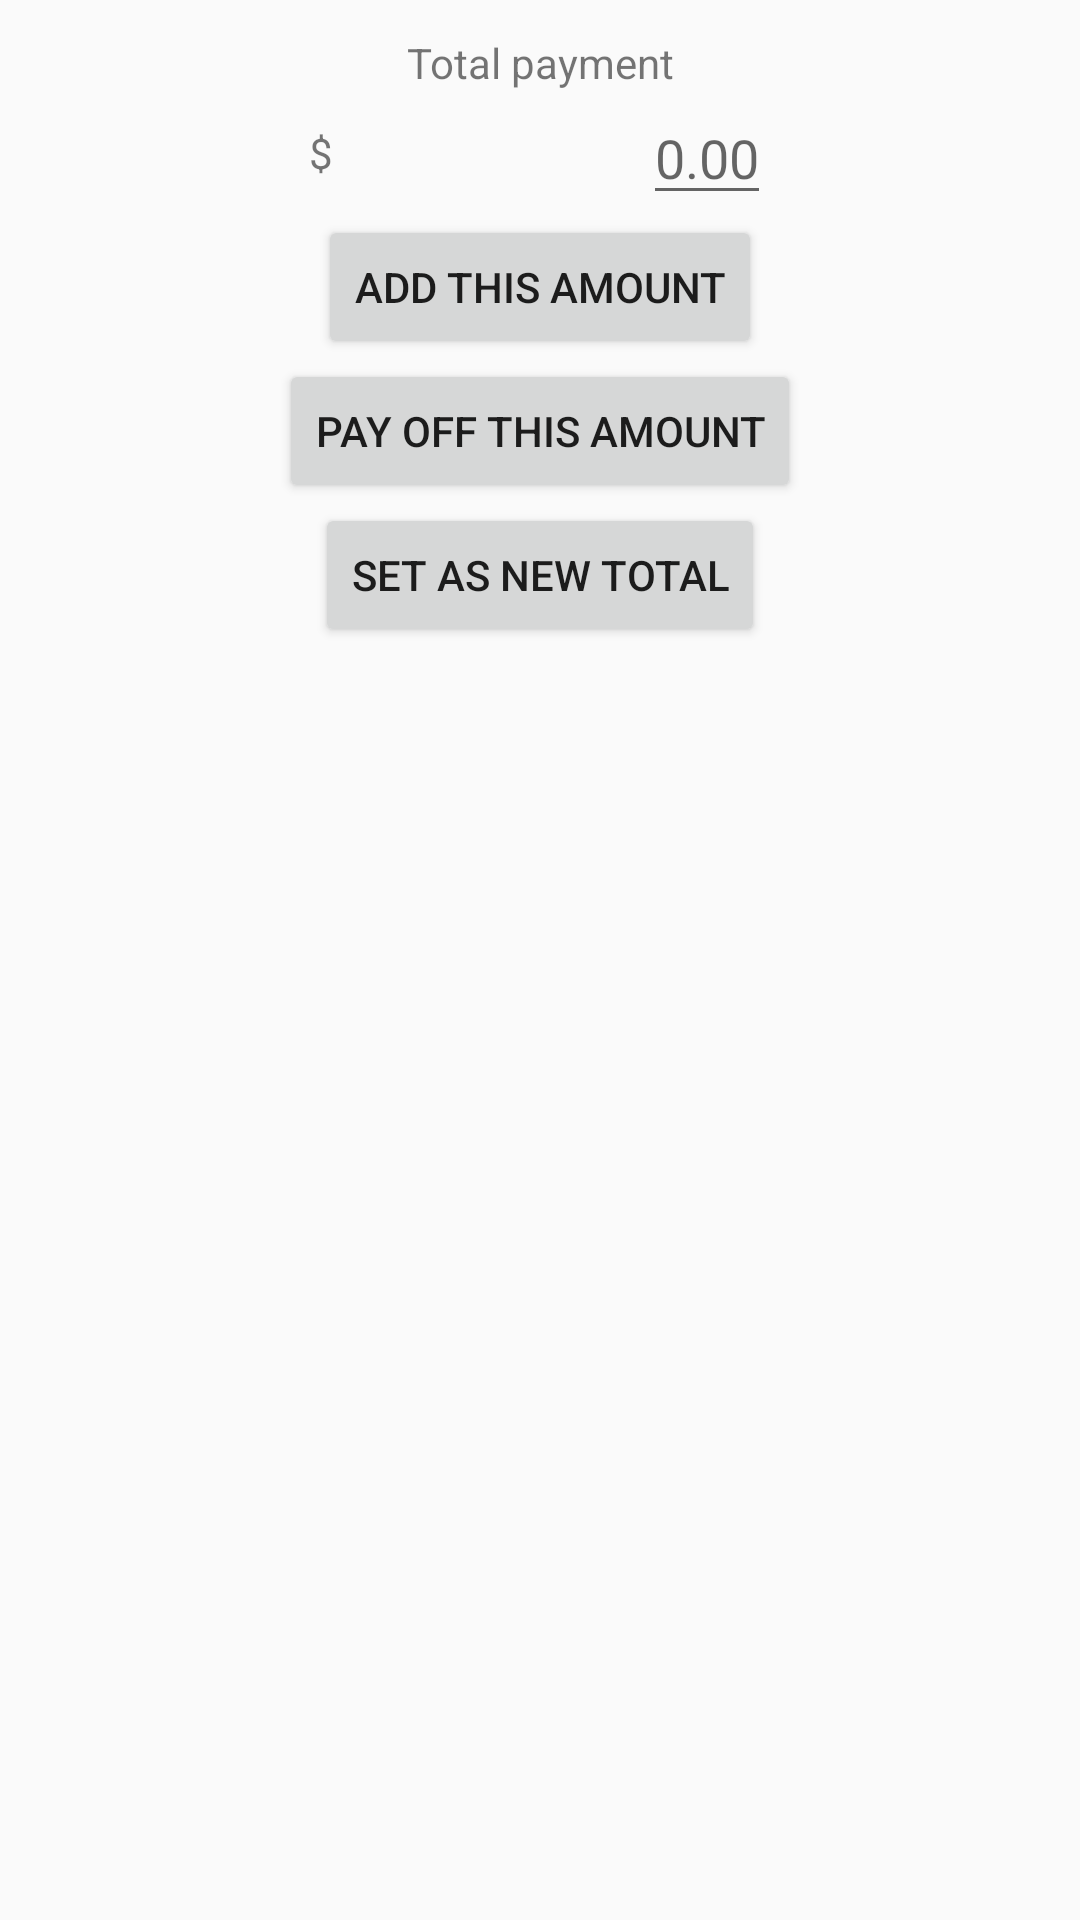

Produce the Android XML layout that renders to this screen, including the resource entries it uses.
<!-- AndroidManifest.xml: application theme DefaultAppTheme -->
<!-- res/layout/decimal_point_input_dialog_fragment.xml -->
<?xml version="1.0" encoding="utf-8"?>
<android.support.constraint.ConstraintLayout xmlns:android="http://schemas.android.com/apk/res/android"
    xmlns:tools="http://schemas.android.com/tools"
    xmlns:app="http://schemas.android.com/apk/res-auto"
    android:layout_width="wrap_content"
    android:layout_height="wrap_content"
    android:layout_gravity="center">

    <TextView
        android:id="@+id/dialog_fragment_textview"
        android:text="@string/total_payment"
        android:layout_width="wrap_content"
        android:layout_height="wrap_content"
        app:layout_constraintRight_toRightOf="parent"
        app:layout_constraintLeft_toLeftOf="parent"
        app:layout_constraintTop_toTopOf="parent"
        app:layout_constraintBottom_toTopOf="@+id/dollar_sign"/>

    <TextView
        android:id="@+id/dollar_sign"
        android:layout_width="wrap_content"
        android:layout_height="wrap_content"
        android:text="@string/dollar_sign"
        app:layout_constraintRight_toLeftOf="@+id/dollar_cent"
        app:layout_constraintLeft_toLeftOf="parent"
        app:layout_constraintTop_toBottomOf="@id/dialog_fragment_textview"
        app:layout_constraintBottom_toTopOf="@id/addButton" />

    <EditText
        android:id="@+id/dollar_cent"
        android:layout_width="wrap_content"
        android:layout_height="wrap_content"
        android:hint="@string/_0_00"
        android:selectAllOnFocus="true"
        android:inputType="numberDecimal"
        app:layout_constraintRight_toRightOf="parent"
        app:layout_constraintLeft_toRightOf="@+id/dollar_sign"
        app:layout_constraintTop_toBottomOf="@+id/dialog_fragment_textview"
        app:layout_constraintBottom_toTopOf="@+id/addButton"
        android:imeOptions="actionNext|flagNoExtractUi"/>

    <Button
        android:id="@+id/addButton"
        android:layout_width="wrap_content"
        android:layout_height="wrap_content"
        android:text="@string/add_this_amount"
        app:layout_constraintLeft_toLeftOf="parent"
        app:layout_constraintRight_toRightOf="parent"
        app:layout_constraintTop_toBottomOf="@+id/dollar_cent"/>

    <Button
        android:id="@+id/payOffButton"
        android:layout_width="wrap_content"
        android:layout_height="wrap_content"
        android:text="@string/pay_off_this_amount"
        app:layout_constraintLeft_toLeftOf="parent"
        app:layout_constraintRight_toRightOf="parent"
        app:layout_constraintTop_toBottomOf="@+id/addButton" />

    <Button
        android:id="@+id/newTotalButton"
        android:layout_width="wrap_content"
        android:layout_height="wrap_content"
        android:text="@string/set_as_new_total"
        app:layout_constraintLeft_toLeftOf="parent"
        app:layout_constraintRight_toRightOf="parent"
        app:layout_constraintTop_toBottomOf="@+id/payOffButton"/>

</android.support.constraint.ConstraintLayout>
<!-- resources referenced by this layout -->
<resources>
  <string name="_0_00">0.00</string>
  <string name="add_this_amount">Add this amount</string>
  <string name="dollar_sign">$</string>
  <string name="pay_off_this_amount">Pay off this amount</string>
  <string name="set_as_new_total">Set as new total</string>
  <string name="total_payment">Total payment</string>
  <style name="DefaultAppTheme" parent="Theme.AppCompat.Light.DarkActionBar">
  
          <item name="colorPrimary">@color/defaultPrimaryColor</item>
          <item name="colorPrimaryDark">@color/defaultPrimaryDarkColor</item>
          <item name="background">@color/defaultBackgroundColor</item>
          <item name="colorAccent">@color/defaultColorAccent</item>
          <item name="counterTextColor">@color/defaultCounterTextColor</item>
          <item name="mainImageButtonTint">@color/defaultImageButtonTint</item>
          <item name="navigationHeaderTextColor">@color/defaultNavigationHeaderTextColor</item>
          <item name="actionBarIconColor">@color/defaultHeaderIconAndTextColor</item>
  
  
          <item name="preferenceTheme">@style/PreferenceThemeOverlay</item>
      </style>
  <color name="defaultPrimaryColor">#7a7a7a</color>
  <color name="defaultPrimaryDarkColor">#616161</color>
  <color name="defaultBackgroundColor">@android:color/white</color>
  <color name="defaultColorAccent">#008577</color>
  <color name="defaultCounterTextColor">#7a7a7a</color>
  <color name="defaultImageButtonTint">#7a7a7a</color>
  <color name="defaultNavigationHeaderTextColor">@android:color/white</color>
  <color name="defaultHeaderIconAndTextColor">@android:color/white</color>
</resources>
